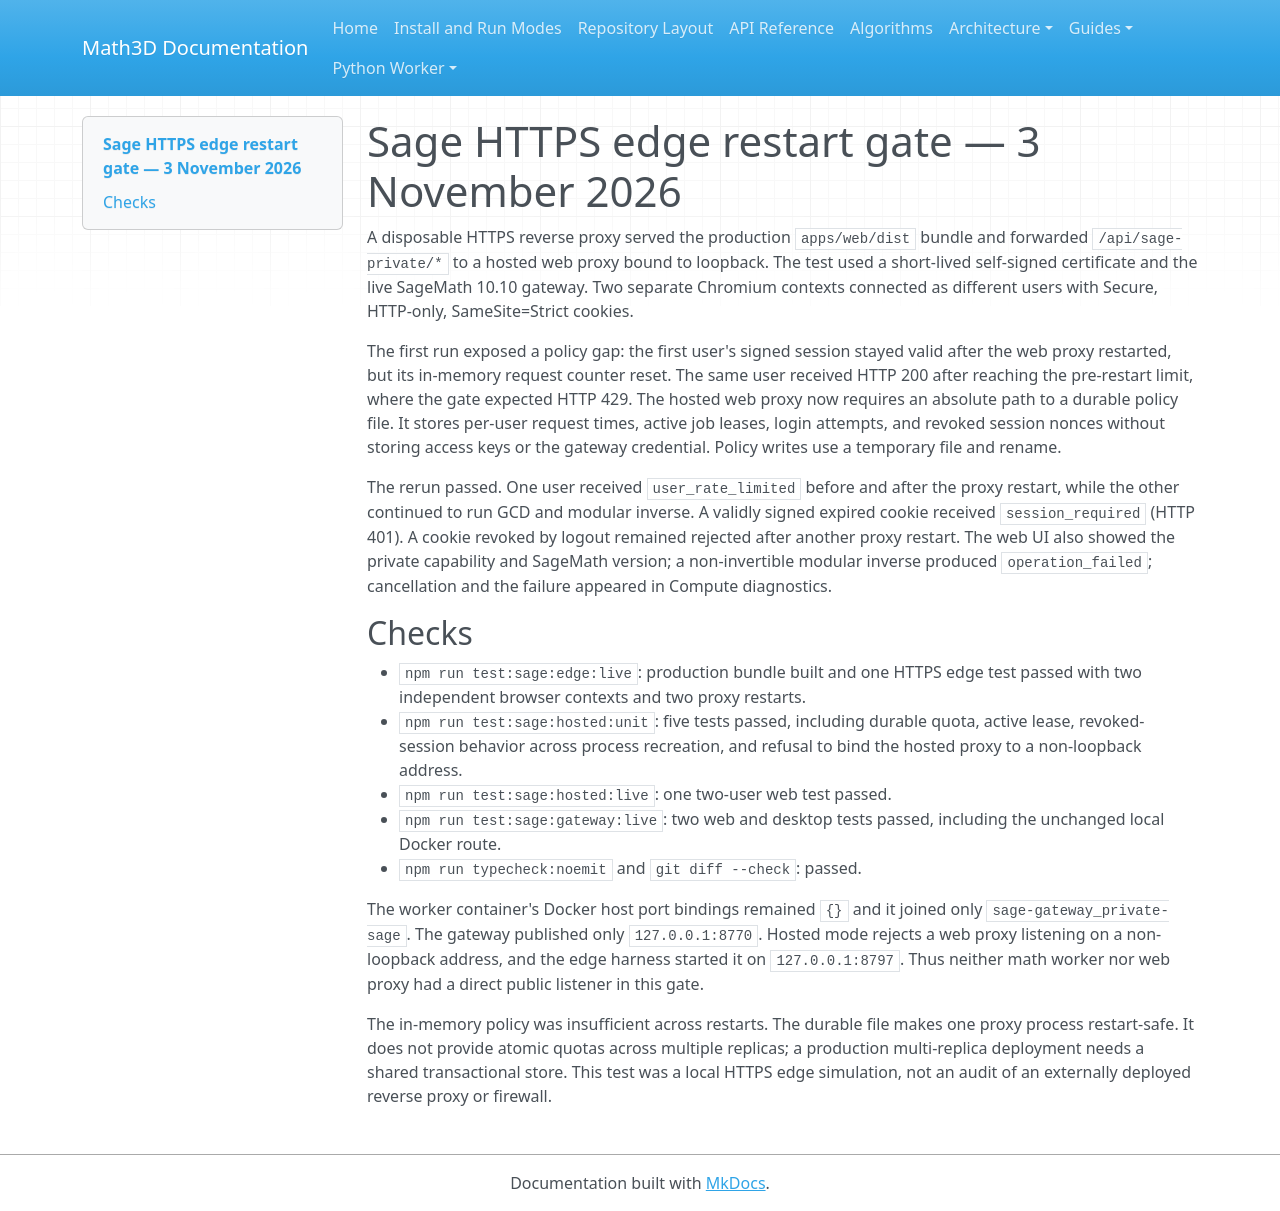

repository: expert10000/Math3D · page: evidence/sage-https-edge-2026-11-03/index.html · generator: mkdocs

# Sage HTTPS edge restart gate — 3 November 2026

A disposable HTTPS reverse proxy served the production `apps/web/dist` bundle
and forwarded `/api/sage-private/*` to a hosted web proxy bound to loopback.
The test used a short-lived self-signed certificate and the live SageMath 10.10
gateway. Two separate Chromium contexts connected as different users with
Secure, HTTP-only, SameSite=Strict cookies.

The first run exposed a policy gap: the first user's signed session stayed
valid after the web proxy restarted, but its in-memory request counter reset.
The same user received HTTP 200 after reaching the pre-restart limit, where
the gate expected HTTP 429. The hosted web proxy now requires an absolute path
to a durable policy file. It stores per-user request times, active job leases,
login attempts, and revoked session nonces without storing access keys or the
gateway credential. Policy writes use a temporary file and rename.

The rerun passed. One user received `user_rate_limited` before and after the
proxy restart, while the other continued to run GCD and modular inverse. A
validly signed expired cookie received `session_required` (HTTP 401). A cookie
revoked by logout remained rejected after another proxy restart. The web UI
also showed the private capability and SageMath version; a non-invertible
modular inverse produced `operation_failed`; cancellation and the failure
appeared in Compute diagnostics.

## Checks

- `npm run test:sage:edge:live`: production bundle built and one HTTPS
  edge test passed with two independent browser contexts and two proxy restarts.
- `npm run test:sage:hosted:unit`: five tests passed, including durable quota,
  active lease, revoked-session behavior across process recreation, and refusal
  to bind the hosted proxy to a non-loopback address.
- `npm run test:sage:hosted:live`: one two-user web test passed.
- `npm run test:sage:gateway:live`: two web and desktop tests passed, including
  the unchanged local Docker route.
- `npm run typecheck:noemit` and `git diff --check`: passed.

The worker container's Docker host port bindings remained `{}` and it joined
only `sage-gateway_private-sage`. The gateway published only
`127.0.0.1:8770`. Hosted mode rejects a web proxy listening on a non-loopback
address, and the edge harness started it on `127.0.0.1:8797`. Thus neither
math worker nor web proxy had a direct public listener in this gate.

The in-memory policy was insufficient across restarts. The durable file makes
one proxy process restart-safe. It does not provide atomic quotas across
multiple replicas; a production multi-replica deployment needs a shared
transactional store. This test was a local HTTPS edge simulation, not an audit
of an externally deployed reverse proxy or firewall.
